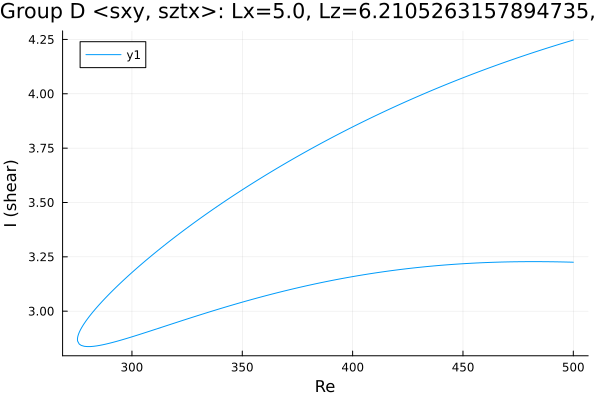

The file beside this chart, header and first rows:
Re, shear
500.0, 4.247
498.7, 4.243
497.3, 4.239
495.9, 4.235
494.5, 4.23
493.1, 4.226
491.7, 4.222
490.3, 4.217
488.8, 4.213
487.4, 4.208
486, 4.203
484.6, 4.199
483.2, 4.194
481.8, 4.189
480.4, 4.185
478.9, 4.18
477.5, 4.175
476.1, 4.17
474.7, 4.165
473.3, 4.16
471.9, 4.155
470.5, 4.15
469, 4.145
467.6, 4.14
466.2, 4.135
464.8, 4.13
463.4, 4.125
462, 4.12
460.6, 4.114
459.1, 4.109
457.7, 4.104
456.3, 4.098
454.9, 4.093
453.5, 4.087
452.1, 4.082
450.7, 4.076
449.2, 4.071
447.8, 4.065
446.4, 4.059
445, 4.053
443.6, 4.048
442.2, 4.042
440.8, 4.036
439.3, 4.03
437.9, 4.024
436.5, 4.018
435.1, 4.012
433.7, 4.006
432.3, 4
430.9, 3.994
429.4, 3.988
428, 3.981
426.6, 3.975
425.2, 3.969
423.8, 3.962
422.4, 3.956
421, 3.949
419.5, 3.943
418.1, 3.936
416.7, 3.93
... 333 more rows
